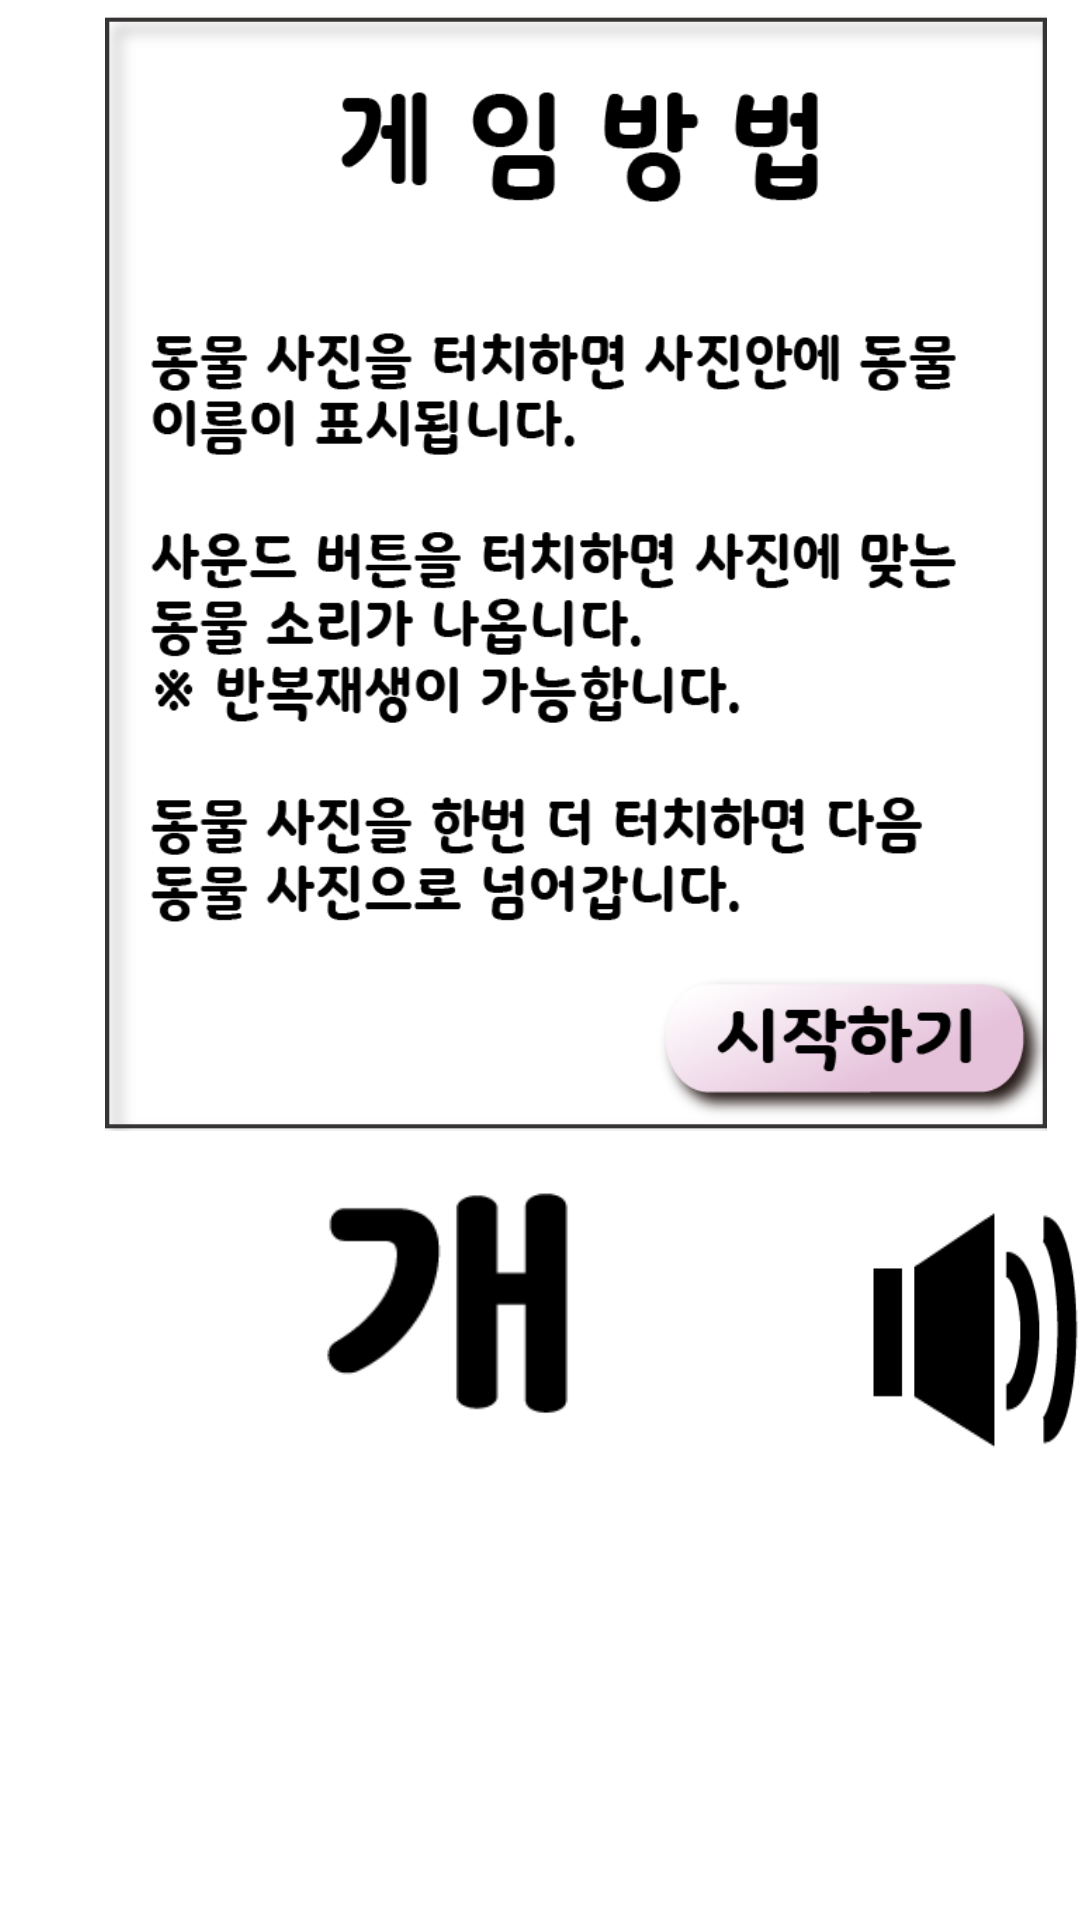

Layout XML and referenced resources for this Android screen:
<!-- AndroidManifest.xml: application theme AppTheme -->
<!-- res/layout/picturegame.xml -->
<?xml version="1.0" encoding="utf-8"?>
<RelativeLayout xmlns:android="http://schemas.android.com/apk/res/android"
    xmlns:app="http://schemas.android.com/apk/res-auto"
    android:orientation="vertical" android:layout_width="match_parent"
    android:layout_height="match_parent"
    android:weightSum="1"
    android:background="@drawable/card_white">

    <ImageView
        android:id="@+id/image"
        android:layout_width="324dp"
        android:layout_height="372dp"
        android:paddingLeft="5dp"
        android:paddingRight="5dp"
        android:scaleType="fitXY"
        android:layout_marginTop="5dp"
        android:layout_marginLeft="30dp"
        android:background="#00000000"
        android:src="@drawable/zkem_t" />

    <ImageView
        android:id="@+id/imageView"
        android:layout_width="299dp"
        android:layout_height="101dp"
        android:scaleType="fitXY"
        app:srcCompat="@drawable/zkem_g2"
        android:layout_below="@+id/image"
        android:layout_alignParentStart="true"
        android:background="#00000000"
        android:layout_marginTop="16dp" />

    <ImageButton
        android:id="@+id/imageButton2"
        android:layout_width="72dp"
        android:layout_height="101dp"
        android:scaleType="fitXY"
        app:srcCompat="@drawable/zkem_rep"
        android:layout_alignTop="@+id/imageView"
        android:layout_alignParentEnd="true"
        android:background="#00000000"
        android:src="@drawable/zkem_rep"/>


</RelativeLayout>
<!-- resources referenced by this layout -->
<resources>
  <!-- drawable card_white: png bitmap (drawable, 4571 bytes) -->
  <!-- drawable zkem_g2: png bitmap (drawable, 2021 bytes) -->
  <!-- drawable zkem_rep: png bitmap (drawable, 1932 bytes) -->
  <!-- drawable zkem_t: png bitmap (drawable, 51825 bytes) -->
  <style name="AppTheme" parent="Theme.AppCompat.Light.DarkActionBar">
          
          <item name="colorPrimary">@color/colorPrimary</item>
          <item name="colorPrimaryDark">@color/colorPrimaryDark</item>
          <item name="colorAccent">@color/colorAccent</item>
          <item name="windowNoTitle">true</item>
      </style>
  <color name="colorPrimary">#3F51B5</color>
  <color name="colorPrimaryDark">#303F9F</color>
  <color name="colorAccent">#FF4081</color>
</resources>
